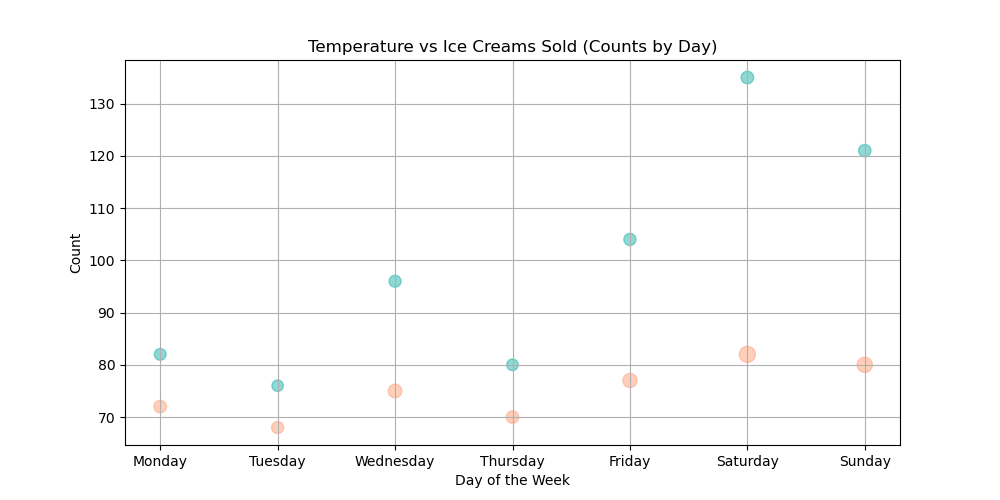

Source data for this figure (header and first rows):
Day, Temperature, IceCreamsSold
Monday, 72, 82
Tuesday, 68, 76
Wednesday, 75, 96
Thursday, 70, 80
Friday, 77, 104
Saturday, 82, 135
Sunday, 80, 121
